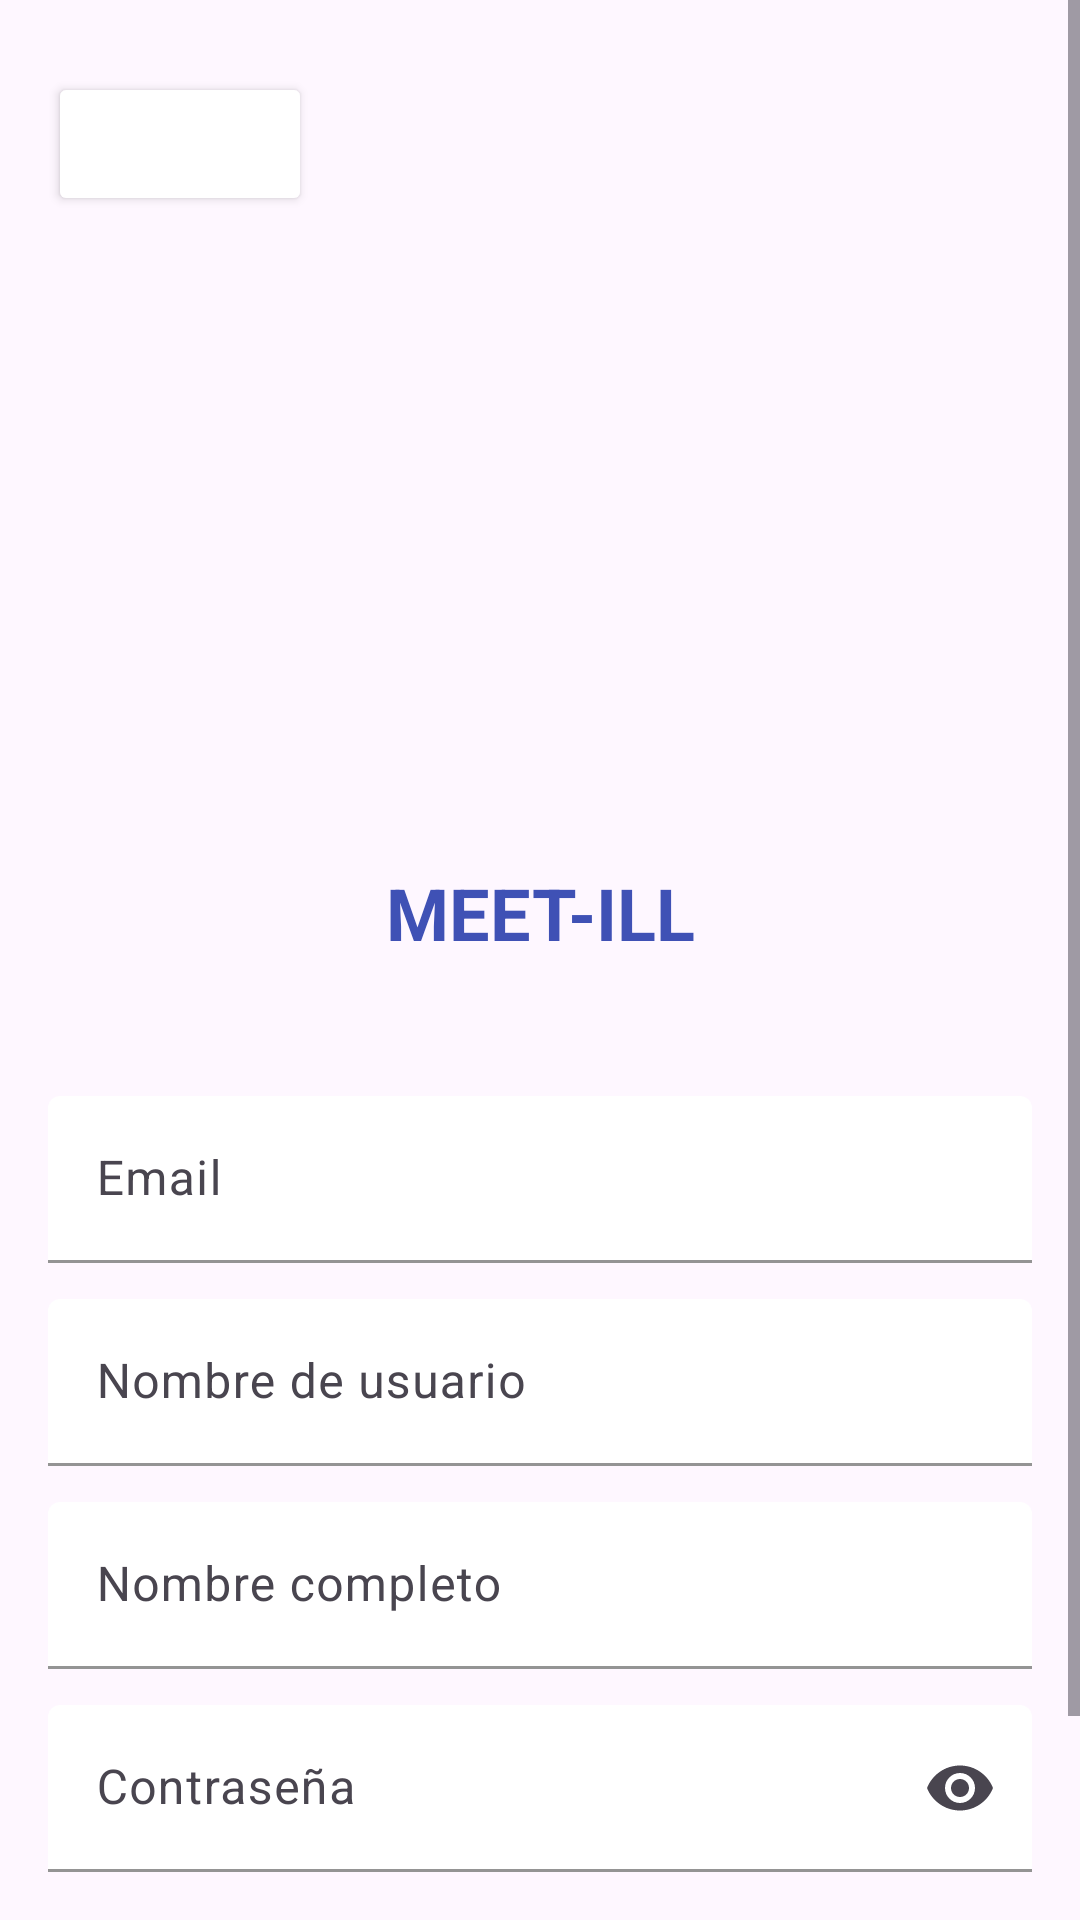

Produce the Android XML layout that renders to this screen, including the resource entries it uses.
<!-- AndroidManifest.xml: application theme Theme.Meetill -->
<!-- res/layout/activity_signup.xml -->
<?xml version="1.0" encoding="utf-8"?>
<androidx.constraintlayout.widget.ConstraintLayout xmlns:android="http://schemas.android.com/apk/res/android"
    xmlns:app="http://schemas.android.com/apk/res-auto"
    xmlns:tools="http://schemas.android.com/tools"
    android:id="@+id/main"
    android:layout_width="match_parent"
    android:layout_height="match_parent"
    tools:context=".SignupActivity">

    <ScrollView
        android:layout_width="match_parent"
        android:layout_height="match_parent"
        android:fillViewport="true">

<LinearLayout
    android:layout_width="match_parent"
    android:layout_height="match_parent"
    android:layout_marginStart="16dp"
    android:layout_marginTop="16dp"
    android:layout_marginEnd="16dp"
    android:layout_marginBottom="16dp"
    android:orientation="vertical"
    app:layout_constraintBottom_toBottomOf="parent"
    app:layout_constraintEnd_toEndOf="parent"
    app:layout_constraintStart_toStartOf="parent"
    app:layout_constraintTop_toTopOf="parent">

    <Button
        android:id="@+id/backButton"
        android:layout_width="wrap_content"
        android:layout_height="wrap_content"
        android:layout_gravity="start"
        android:layout_marginTop="8dp"
        android:layout_marginBottom="16dp"
        android:backgroundTint="#FFFFFF"
        android:textColorLink="#FFFFFF"
        app:icon="?attr/homeAsUpIndicator"
        app:iconTint="@android:color/black"/>

    <ImageView
        android:id="@+id/logoImageView"
        android:layout_width="200dp"
        android:layout_height="200dp"
        android:layout_gravity="center"
        android:adjustViewBounds="true"
        android:scaleType="centerInside"
        android:padding="12dp" />


    <TextView
        android:id="@+id/textView"
        android:layout_width="match_parent"
        android:layout_height="wrap_content"
        android:text="MEET-ILL"
        android:textAlignment="center"
        android:textColor="#3F51B5"
        android:textSize="24sp"
        android:textStyle="bold" />

    <Space
        android:layout_width="match_parent"
        android:layout_height="45dp" />

    <com.google.android.material.textfield.TextInputLayout
        style="?attr/textInputFilledStyle"
        android:layout_width="match_parent"
        android:layout_height="wrap_content"
        android:hint="Email"
        app:boxBackgroundColor="@color/white"
        app:boxStrokeColor="#3F51B5"
        app:counterTextColor="@color/black"
        app:cursorColor="#3F51B5"
        app:hintTextColor="#3F51B5">

        <com.google.android.material.textfield.TextInputEditText

            android:id="@+id/emailEditText"
            android:layout_width="match_parent"
            android:layout_height="wrap_content" />

    </com.google.android.material.textfield.TextInputLayout>

    <Space
        android:layout_width="match_parent"
        android:layout_height="12dp" />
    <com.google.android.material.textfield.TextInputLayout
        style="?attr/textInputFilledStyle"
        android:layout_width="match_parent"
        android:layout_height="wrap_content"
        android:hint="Nombre de usuario"
        app:boxBackgroundColor="@color/white"
        app:boxStrokeColor="#3F51B5"
        app:counterTextColor="@color/black"
        app:cursorColor="#3F51B5"
        app:hintTextColor="#3F51B5">

        <com.google.android.material.textfield.TextInputEditText

            android:id="@+id/nicknameEditText"
            android:layout_width="match_parent"
            android:layout_height="wrap_content" />

    </com.google.android.material.textfield.TextInputLayout>

    <Space
        android:layout_width="match_parent"
        android:layout_height="12dp" />
    <com.google.android.material.textfield.TextInputLayout
        style="?attr/textInputFilledStyle"
        android:layout_width="match_parent"
        android:layout_height="wrap_content"
        android:hint="Nombre completo"
        app:boxBackgroundColor="@color/white"
        app:boxStrokeColor="#3F51B5"
        app:counterTextColor="@color/black"
        app:cursorColor="#3F51B5"
        app:hintTextColor="#3F51B5">

        <com.google.android.material.textfield.TextInputEditText

            android:id="@+id/realNameEditText"
            android:layout_width="match_parent"
            android:layout_height="wrap_content" />

    </com.google.android.material.textfield.TextInputLayout>

    <Space
        android:layout_width="match_parent"
        android:layout_height="12dp" />

    <com.google.android.material.textfield.TextInputLayout
        style="?attr/textInputFilledStyle"
        android:layout_width="match_parent"
        android:layout_height="wrap_content"
        android:hint="Contraseña"
        app:boxBackgroundColor="@color/white"
        app:boxStrokeColor="#3F51B5"
        app:cursorColor="#3F51B5"
        app:endIconMode="password_toggle"
        app:hintTextColor="#3F51B5">

        <com.google.android.material.textfield.TextInputEditText

            android:id="@+id/editTextPassword"
            android:layout_width="match_parent"
            android:layout_height="wrap_content"
            android:inputType="textPassword" />

    </com.google.android.material.textfield.TextInputLayout>

    <Space
        android:layout_width="match_parent"
        android:layout_height="12dp" />

    <androidx.constraintlayout.widget.ConstraintLayout
        android:layout_width="match_parent"
        android:layout_height="match_parent"
        android:orientation="horizontal"
        android:padding="16dp">

        <Button
            android:id="@+id/signUpButton"
            android:layout_width="wrap_content"
            android:layout_height="wrap_content"
            android:layout_weight="1"
            android:backgroundTint="#3F51B5"
            android:text="Registrarse"
            android:textColorLink="#3F51B5"
            app:layout_constraintEnd_toEndOf="parent"
            app:layout_constraintStart_toStartOf="parent"
            app:layout_constraintTop_toTopOf="parent" />

    </androidx.constraintlayout.widget.ConstraintLayout>
</LinearLayout>
    </ScrollView>

</androidx.constraintlayout.widget.ConstraintLayout>
<!-- resources referenced by this layout -->
<resources>
  <color name="black">#FF000000</color>
  <color name="white">#FFFFFFFF</color>
  <style name="Theme.Meetill" parent="Base.Theme.Meetill" />
  <style name="Base.Theme.Meetill" parent="Theme.Material3.DayNight.NoActionBar">
          
          
      </style>
</resources>
